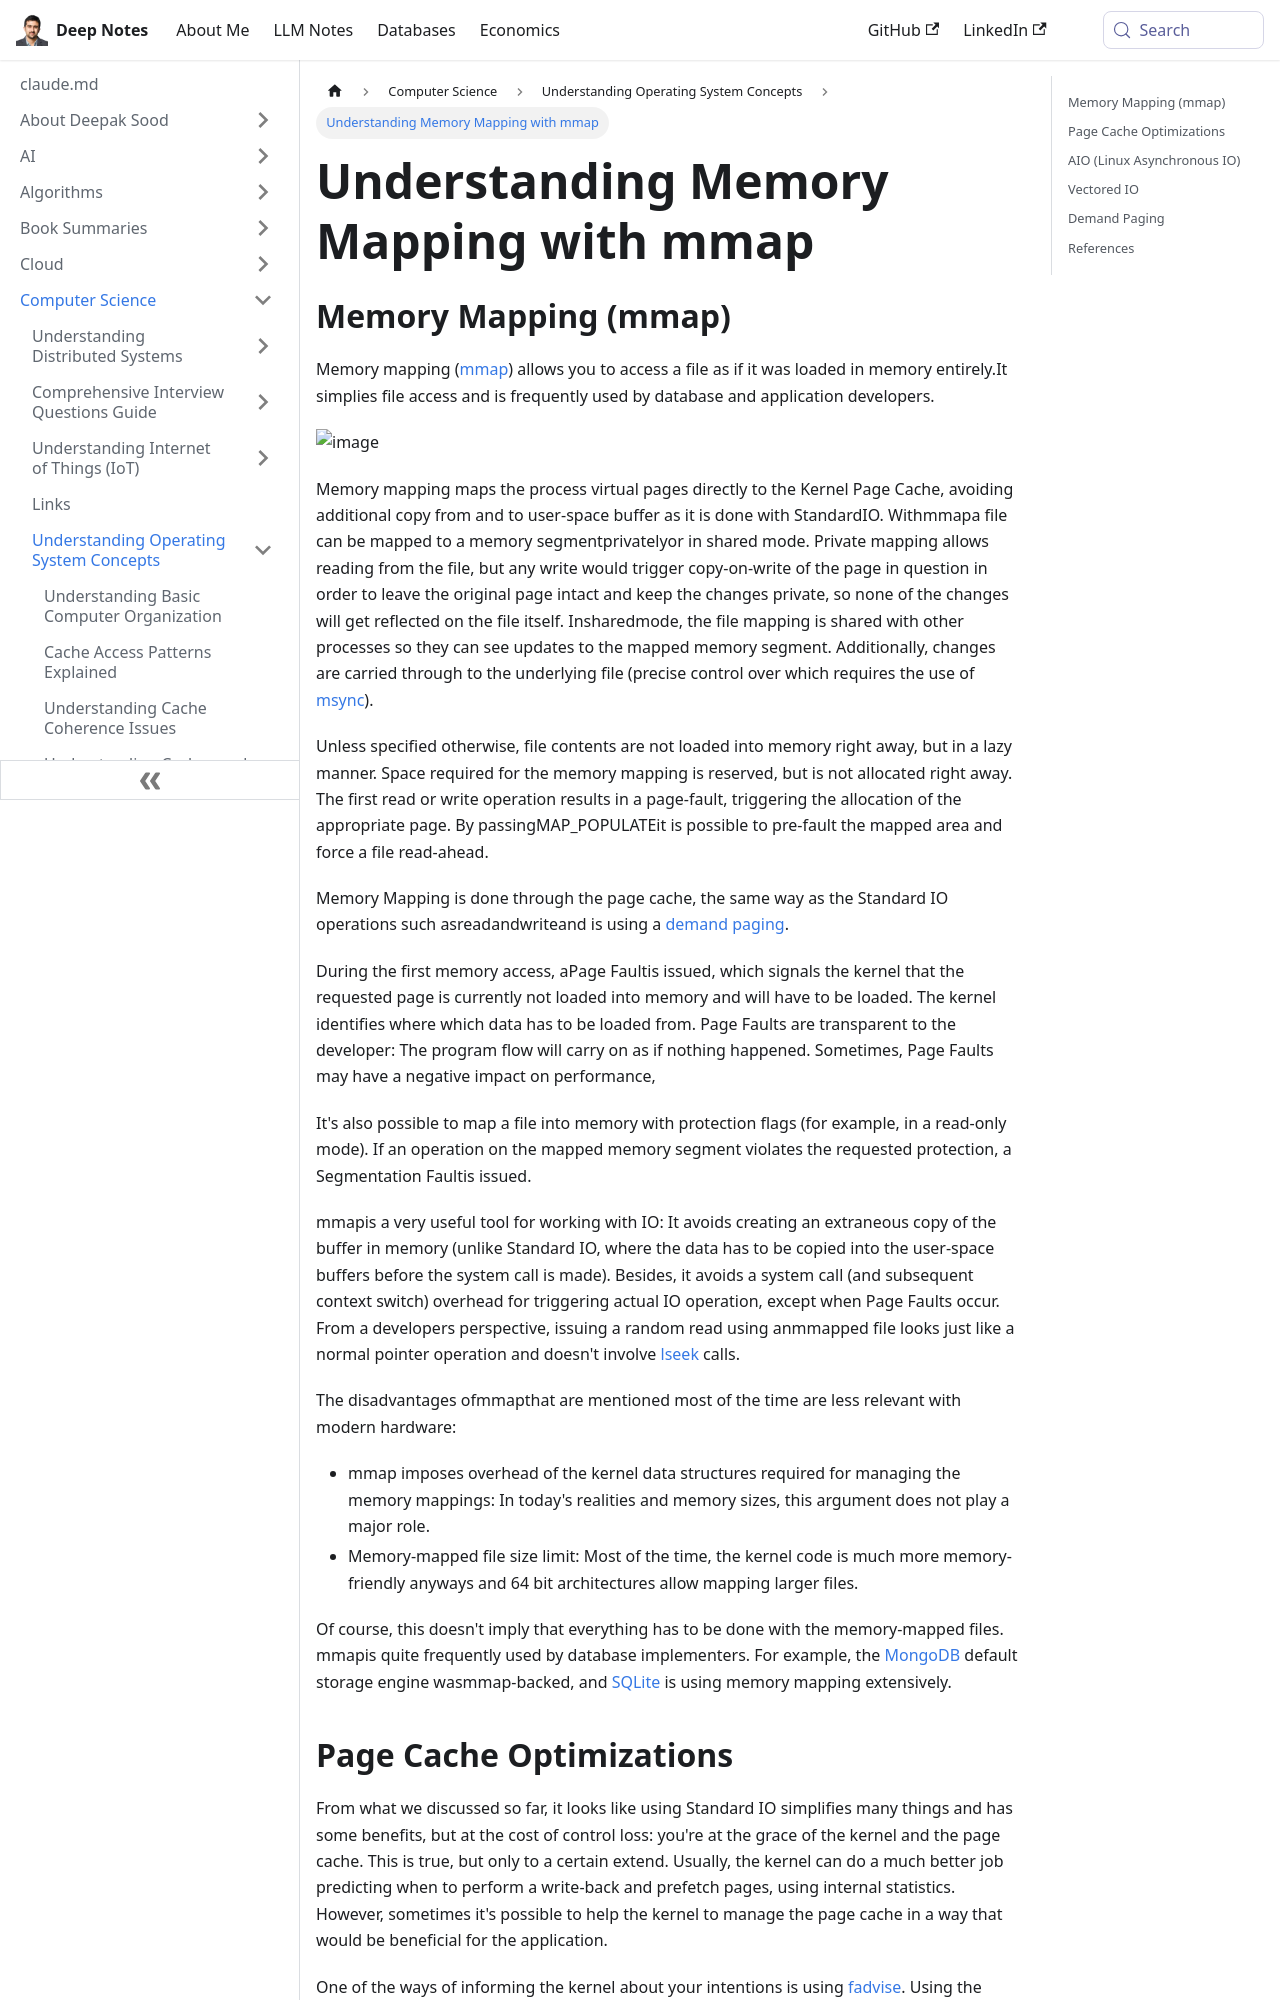

repository: deepaksood619/deepaksood619.github.io · page: computer-science/operating-system/memory-mapping-mmap/index.html · generator: docusaurus

---
slug: /computer-science/operating-system/memory-mapping-mmap
title: Understanding Memory Mapping with mmap
description: Discover how mmap allows efficient file access by mapping files directly into memory, enhancing performance for developers.
created: 2023-03-05
updated: 2026-03-27
---
## Memory Mapping (mmap)

Memory mapping ([mmap](http://man7.org/linux/man-pages/man2/mmap.2.html)) allows you to access a file as if it was loaded in memory entirely.It simplies file access and is frequently used by database and application developers.

![image](../../media/Memory-Mapping-mmap-image1.jpg)

Memory mapping maps the process virtual pages directly to the Kernel Page Cache, avoiding additional copy from and to user-space buffer as it is done with StandardIO.
Withmmapa file can be mapped to a memory segmentprivatelyor in shared mode. Private mapping allows reading from the file, but any write would trigger copy-on-write of the page in question in order to leave the original page intact and keep the changes private, so none of the changes will get reflected on the file itself. Insharedmode, the file mapping is shared with other processes so they can see updates to the mapped memory segment. Additionally, changes are carried through to the underlying file (precise control over which requires the use of [msync](http://man7.org/linux/man-pages/man2/msync.2.html)).

Unless specified otherwise, file contents are not loaded into memory right away, but in a lazy manner. Space required for the memory mapping is reserved, but is not allocated right away. The first read or write operation results in a page-fault, triggering the allocation of the appropriate page. By passingMAP_POPULATEit is possible to pre-fault the mapped area and force a file read-ahead.

Memory Mapping is done through the page cache, the same way as the Standard IO operations such asreadandwriteand is using a [demand paging](https://en.wikipedia.org/wiki/Demand_paging).

During the first memory access, aPage Faultis issued, which signals the kernel that the requested page is currently not loaded into memory and will have to be loaded. The kernel identifies where which data has to be loaded from. Page Faults are transparent to the developer: The program flow will carry on as if nothing happened. Sometimes, Page Faults may have a negative impact on performance,

It's also possible to map a file into memory with protection flags (for example, in a read-only mode). If an operation on the mapped memory segment violates the requested protection, a Segmentation Faultis issued.

mmapis a very useful tool for working with IO: It avoids creating an extraneous copy of the buffer in memory (unlike Standard IO, where the data has to be copied into the user-space buffers before the system call is made). Besides, it avoids a system call (and subsequent context switch) overhead for triggering actual IO operation, except when Page Faults occur. From a developers perspective, issuing a random read using anmmapped file looks just like a normal pointer operation and doesn't involve [lseek](http://man7.org/linux/man-pages/man2/lseek.2.html) calls.

The disadvantages ofmmapthat are mentioned most of the time are less relevant with modern hardware:

- mmap imposes overhead of the kernel data structures required for managing the memory mappings: In today's realities and memory sizes, this argument does not play a major role.
- Memory-mapped file size limit: Most of the time, the kernel code is much more memory-friendly anyways and 64 bit architectures allow mapping larger files.

Of course, this doesn't imply that everything has to be done with the memory-mapped files.
mmapis quite frequently used by database implementers. For example, the [MongoDB](https://docs.mongodb.com/manual/faq/storage/) default storage engine wasmmap-backed, and [SQLite](https://sqlite.org/mmap.html) is using memory mapping extensively.
